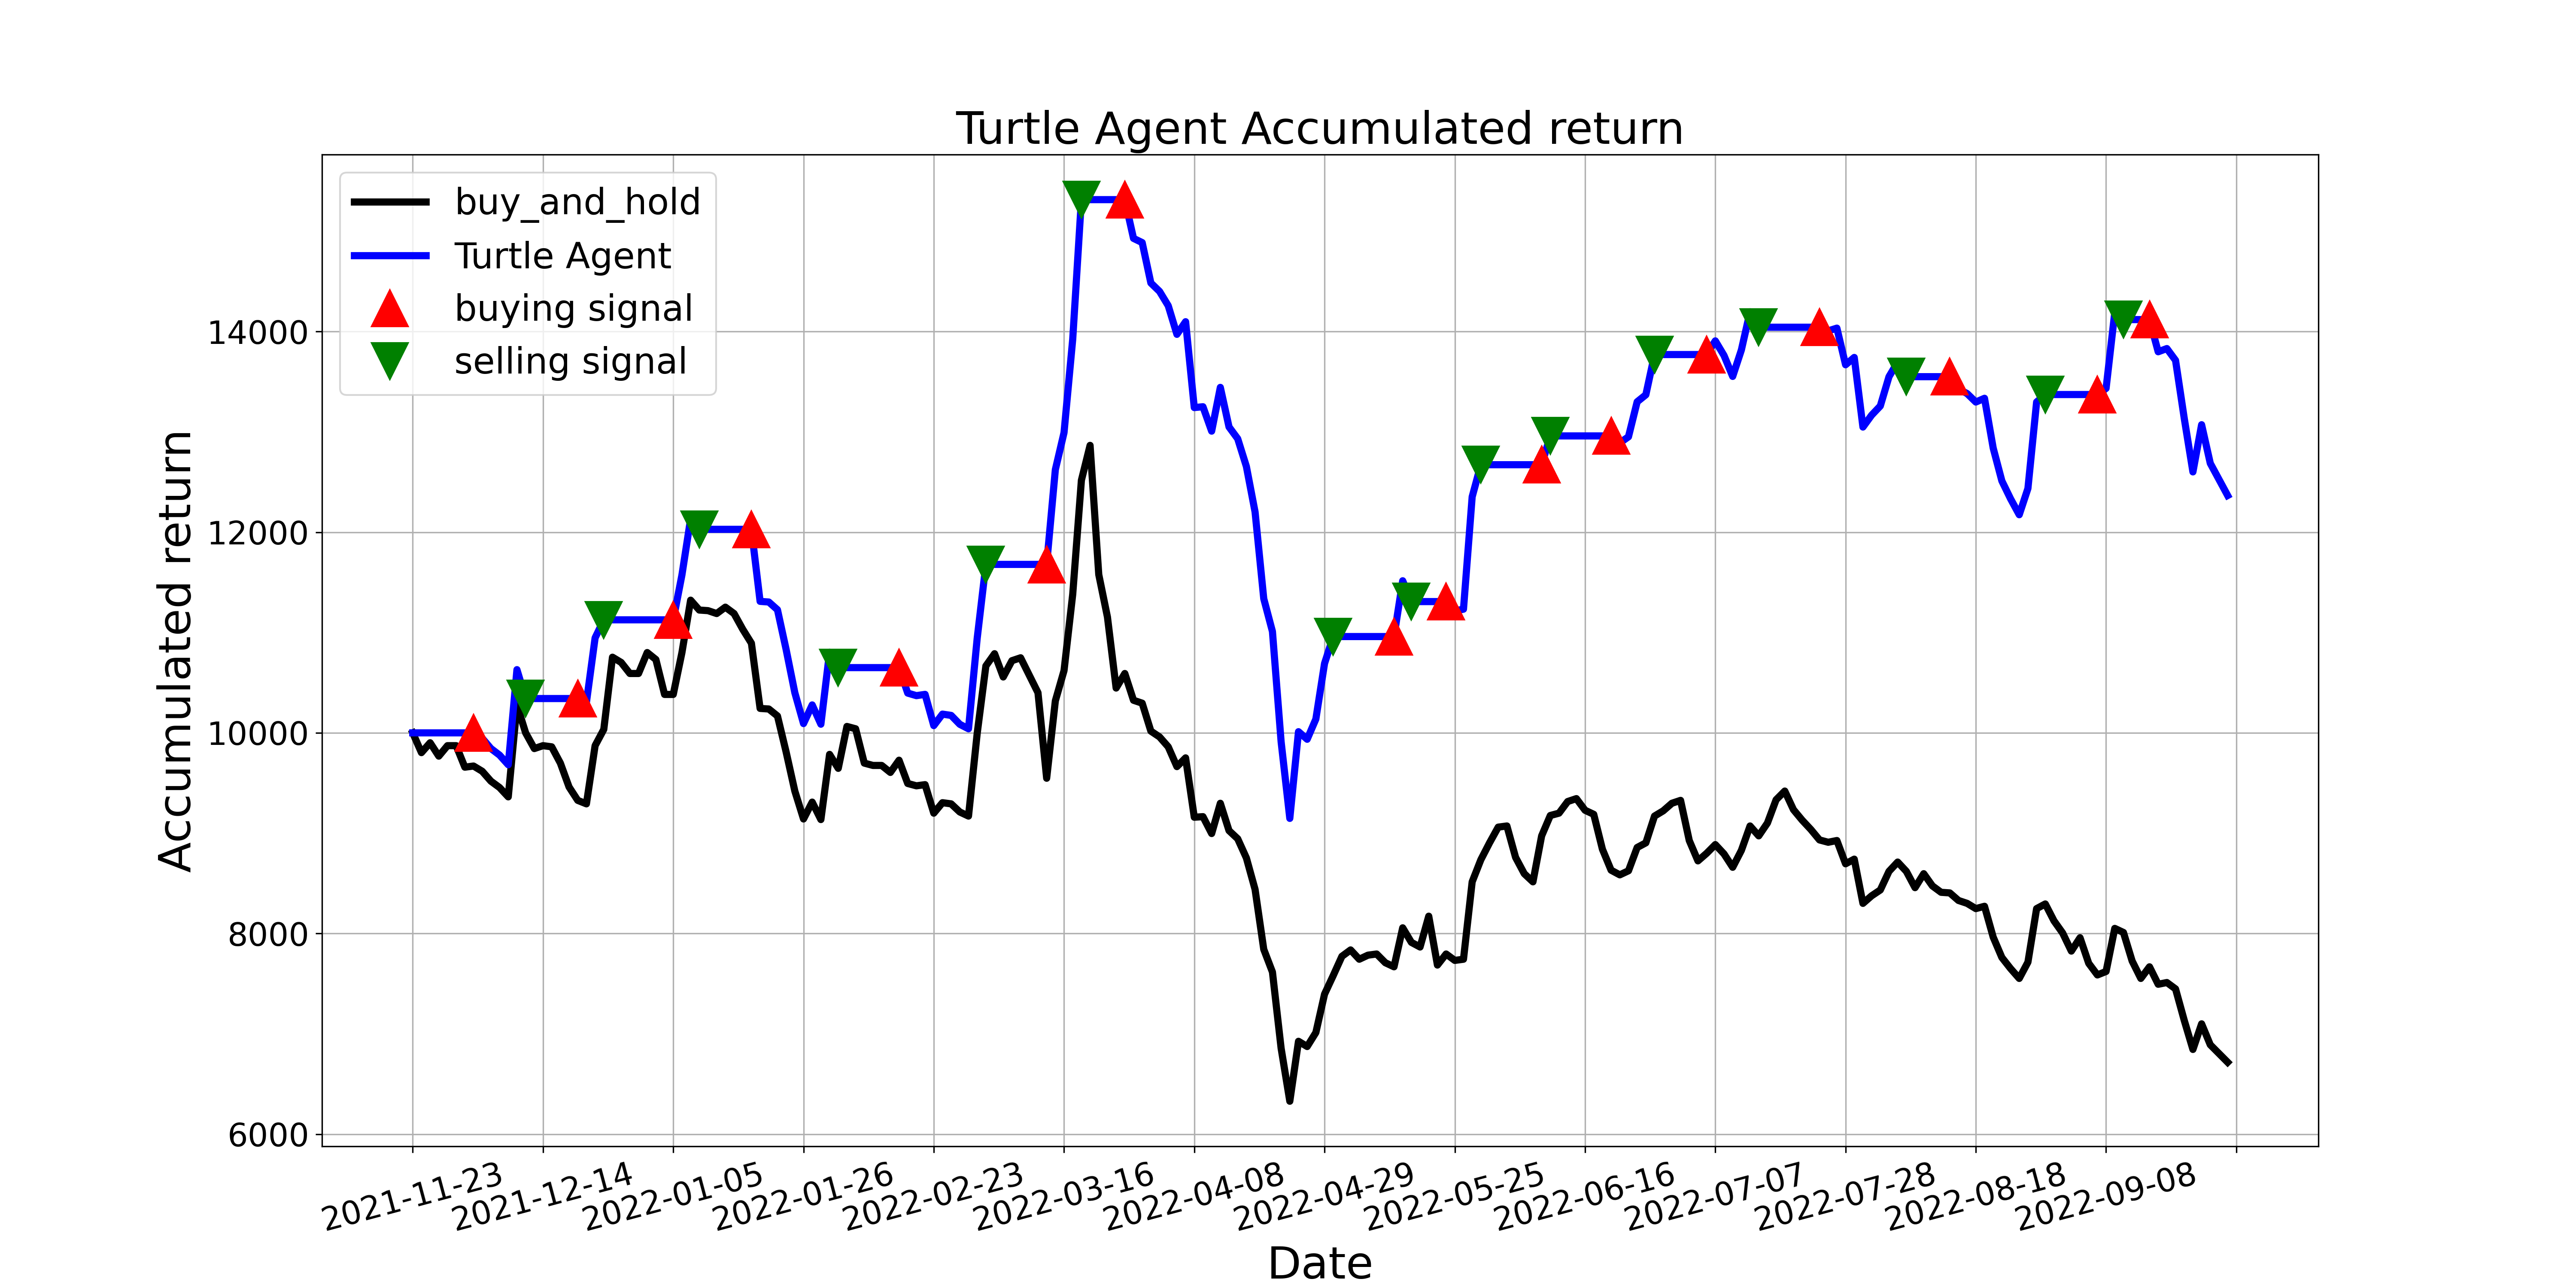

The data file committed next to this chart (first rows):
, tradeDate, B&H, action, operation, return
0, 2021-11-23, 10000, 0.0, 0, 10000
1, 2021-11-24, 9803, 0.0, 0, 10000
2, 2021-11-25, 9901, 0.0, 0, 10000
3, 2021-11-26, 9768, 0.0, 0, 10000
4, 2021-11-29, 9872, 0.0, 0, 10000
5, 2021-11-30, 9872, 0.0, 0, 10000
6, 2021-12-01, 9658, 0.0, 0, 10000
7, 2021-12-02, 9669, 1.0, 1, 10000
8, 2021-12-03, 9617, 0.0, 0, 9946
9, 2021-12-06, 9519, 1.0, 0, 9844
10, 2021-12-07, 9455, 1.0, 0, 9778
11, 2021-12-08, 9362, 1.0, 0, 9682
12, 2021-12-09, 10278, 1.0, 0, 10630
13, 2021-12-10, 10000, 2.0, 2, 10342
14, 2021-12-13, 9843, 0.0, 0, 10342
15, 2021-12-14, 9872, 0.0, 0, 10342
16, 2021-12-15, 9861, 0.0, 0, 10342
17, 2021-12-16, 9698, 0.0, 0, 10342
18, 2021-12-17, 9461, 0.0, 0, 10342
19, 2021-12-20, 9327, 1.0, 1, 10342
20, 2021-12-21, 9292, 1.0, 0, 10303
21, 2021-12-22, 9872, 1.0, 0, 10946
22, 2021-12-23, 10035, 2.0, 2, 11126
23, 2021-12-24, 10754, 2.0, 0, 11126
24, 2021-12-27, 10702, 2.0, 0, 11126
25, 2021-12-28, 10592, 2.0, 0, 11126
26, 2021-12-29, 10592, 0.0, 0, 11126
27, 2021-12-30, 10800, 0.0, 0, 11126
28, 2021-12-31, 10731, 2.0, 0, 11126
29, 2022-01-04, 10383, 0.0, 0, 11126
30, 2022-01-05, 10383, 1.0, 1, 11126
31, 2022-01-06, 10800, 1.0, 0, 11574
32, 2022-01-07, 11322, 0.0, 0, 12134
33, 2022-01-10, 11224, 2.0, 2, 12028
34, 2022-01-11, 11218, 2.0, 0, 12028
35, 2022-01-12, 11189, 2.0, 0, 12028
36, 2022-01-13, 11253, 0.0, 0, 12028
37, 2022-01-14, 11189, 0.0, 0, 12028
38, 2022-01-17, 11032, 0.0, 0, 12028
39, 2022-01-18, 10893, 1.0, 1, 12028
40, 2022-01-19, 10244, 1.0, 0, 11310
41, 2022-01-20, 10238, 1.0, 0, 11304
42, 2022-01-21, 10168, 0.0, 0, 11227
43, 2022-01-24, 9809, 1.0, 0, 10830
44, 2022-01-25, 9420, 1.0, 0, 10400
45, 2022-01-26, 9142, 1.0, 0, 10093
46, 2022-01-27, 9310, 1.0, 0, 10278
47, 2022-01-28, 9136, 0.0, 0, 10086
48, 2022-02-07, 9785, 0.0, 0, 10804
49, 2022-02-08, 9646, 2.0, 2, 10650
50, 2022-02-09, 10064, 0.0, 0, 10650
51, 2022-02-10, 10041, 2.0, 0, 10650
52, 2022-02-11, 9698, 0.0, 0, 10650
53, 2022-02-14, 9675, 0.0, 0, 10650
54, 2022-02-15, 9675, 0.0, 0, 10650
55, 2022-02-16, 9606, 0.0, 0, 10650
56, 2022-02-17, 9727, 1.0, 1, 10650
57, 2022-02-18, 9495, 0.0, 0, 10396
58, 2022-02-21, 9472, 1.0, 0, 10371
59, 2022-02-22, 9484, 1.0, 0, 10384
... 150 more rows
